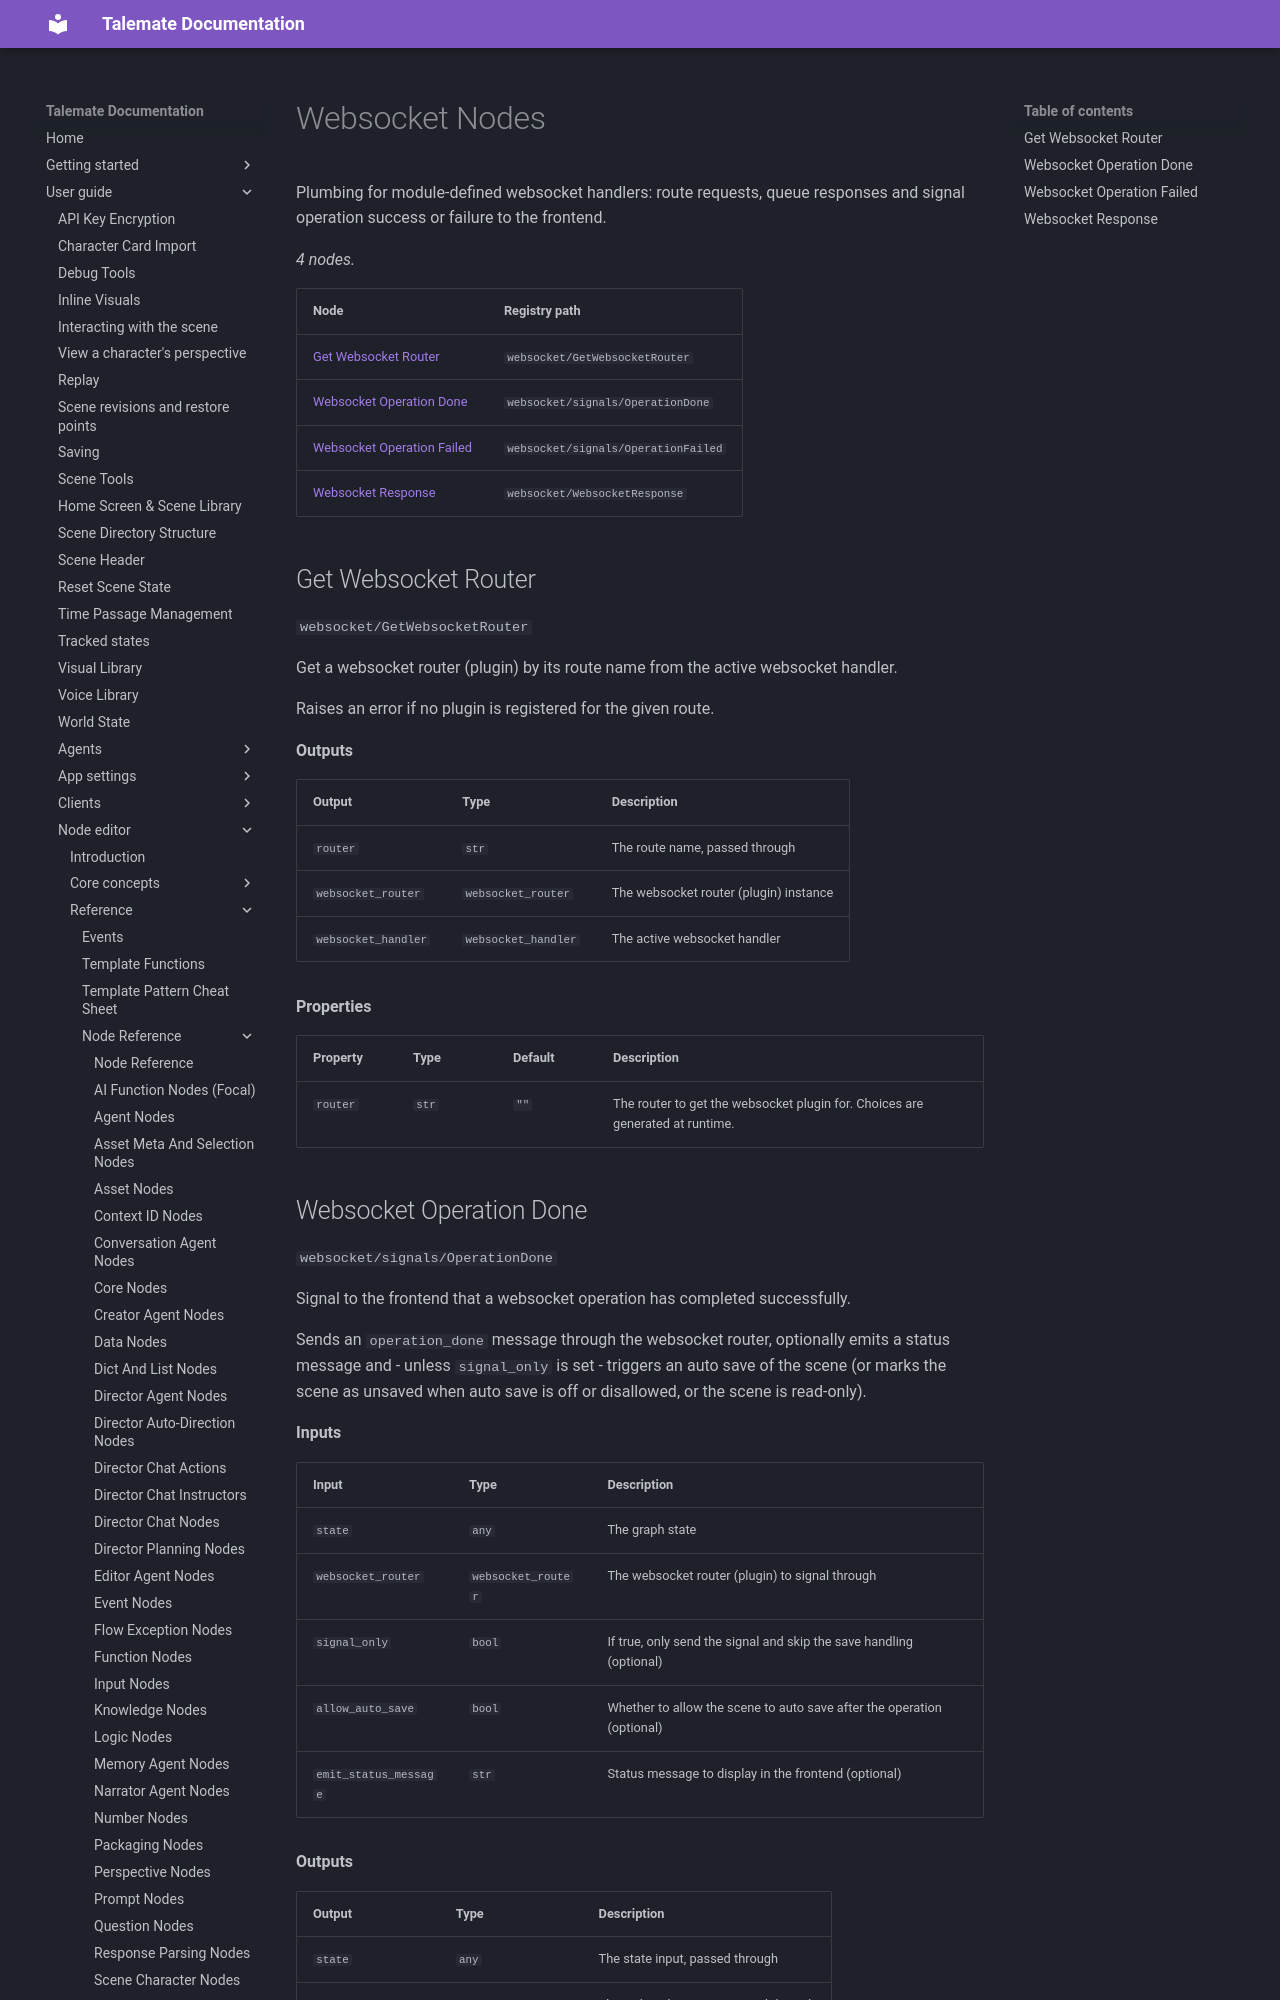

repository: vegu-ai/talemate · page: user-guide/node-editor/reference/nodes/websocket/index.html · generator: mkdocs

# Websocket Nodes

Plumbing for module-defined websocket handlers: route requests, queue responses and signal operation success or failure to the frontend.

<!-- glossary:generated - everything below this line is generated by `python -m talemate.game.engine.nodes.tools glossary --write` - do not edit -->


_4 nodes._

| Node | Registry path |
| --- | --- |
| [Get Websocket Router](#get-websocket-router) | `websocket/GetWebsocketRouter` |
| [Websocket Operation Done](#websocket-operation-done) | `websocket/signals/OperationDone` |
| [Websocket Operation Failed](#websocket-operation-failed) | `websocket/signals/OperationFailed` |
| [Websocket Response](#websocket-response) | `websocket/WebsocketResponse` |

## Get Websocket Router

`websocket/GetWebsocketRouter`

Get a websocket router (plugin) by its route name from the active
websocket handler.

Raises an error if no plugin is registered for the given route.

**Outputs**

| Output | Type | Description |
| --- | --- | --- |
| `router` | `str` | The route name, passed through |
| `websocket_router` | `websocket_router` | The websocket router (plugin) instance |
| `websocket_handler` | `websocket_handler` | The active websocket handler |

**Properties**

| Property | Type | Default | Description |
| --- | --- | --- | --- |
| `router` | `str` | `""` | The router to get the websocket plugin for. Choices are generated at runtime. |
